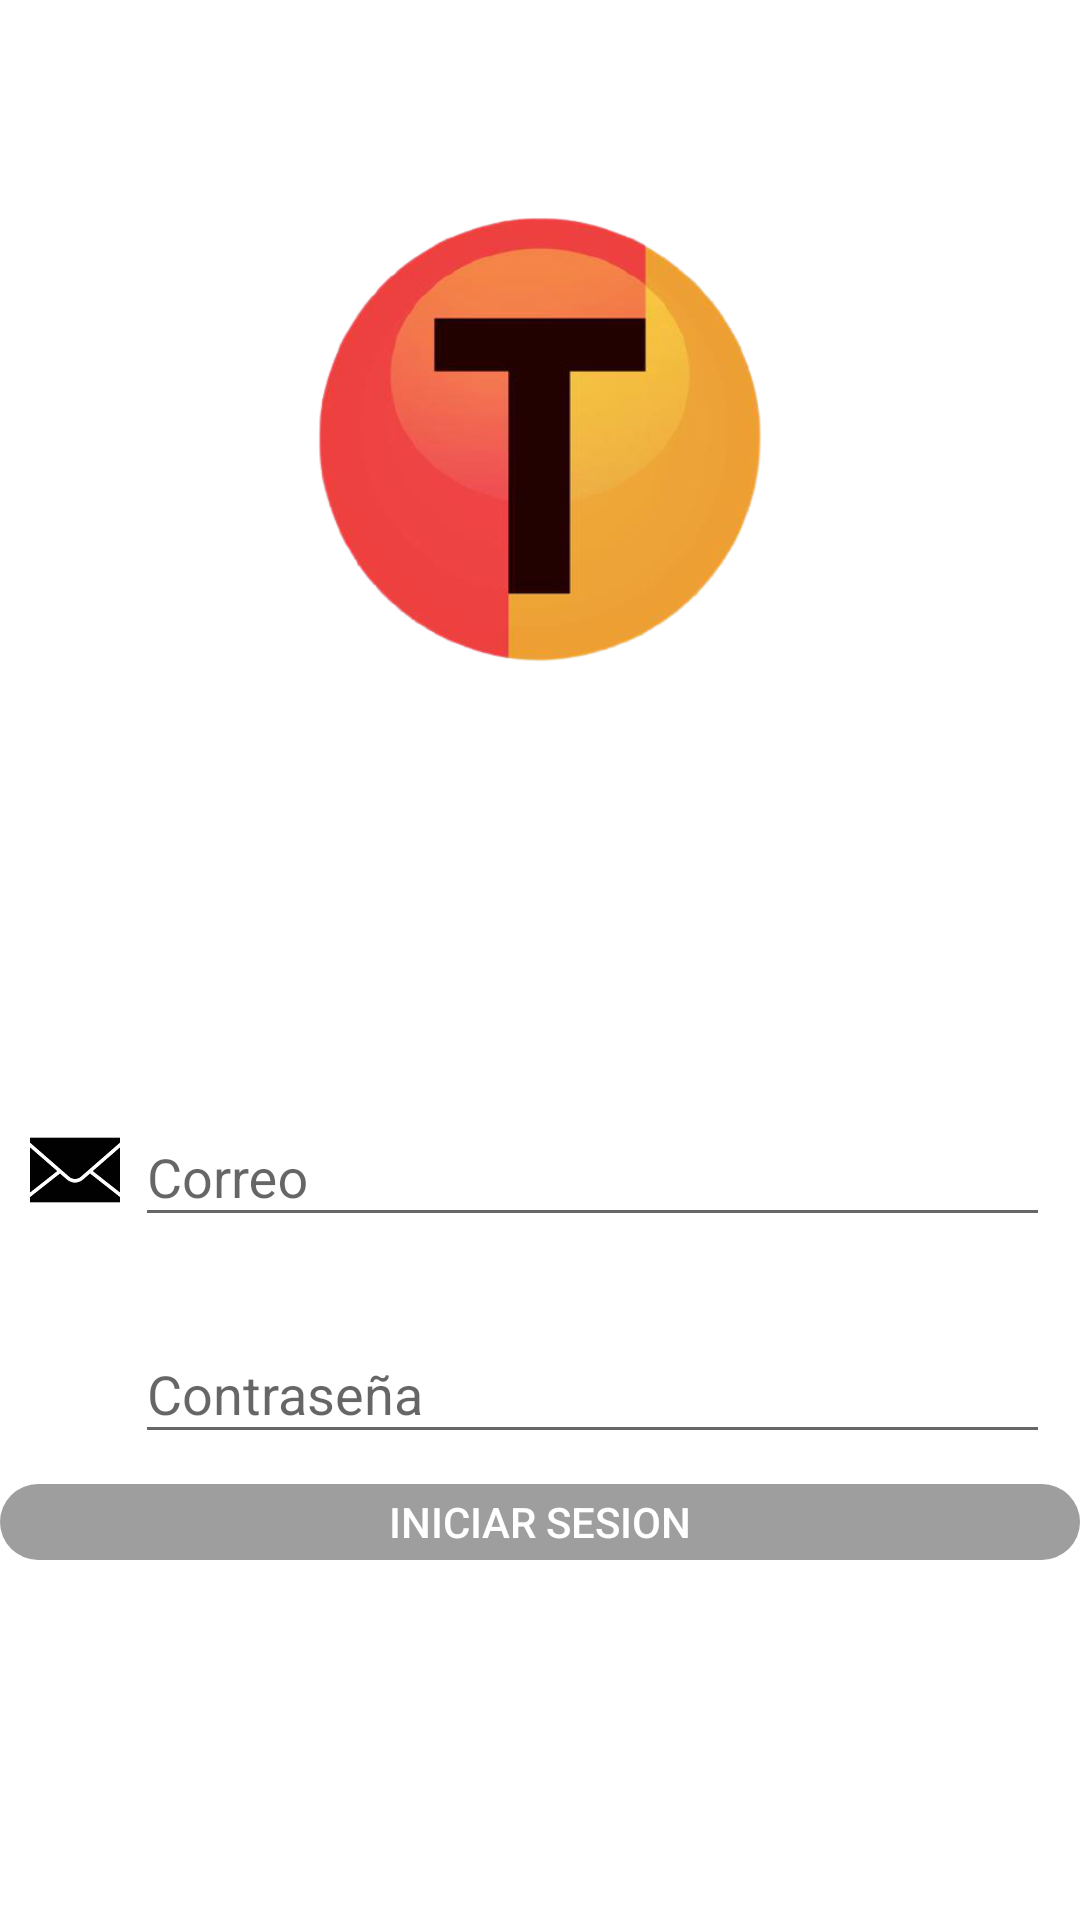

Layout XML and referenced resources for this Android screen:
<!-- AndroidManifest.xml: application theme Theme.AplicacionProyecto -->
<!-- res/layout/activity_login.xml -->
<?xml version="1.0" encoding="utf-8"?>
<androidx.coordinatorlayout.widget.CoordinatorLayout xmlns:android="http://schemas.android.com/apk/res/android"
    xmlns:app="http://schemas.android.com/apk/res-auto"
    xmlns:tools="http://schemas.android.com/tools"
    android:layout_width="match_parent"
    android:layout_height="match_parent"
    android:fitsSystemWindows="true"
    android:background="@color/white"
    tools:context=".LoginActivity">
    <LinearLayout
        android:layout_width="match_parent"
        android:layout_height="match_parent"
        android:orientation="vertical">
        <ImageView
            android:layout_width="200dp"
            android:layout_height="200dp"
            android:src="@drawable/icon_app"
            android:layout_marginTop="50dp"
            android:layout_marginBottom="100dp"
            android:layout_gravity="center"
            />

        <LinearLayout
            android:layout_width="match_parent"
            android:layout_height="wrap_content"
            android:orientation="horizontal"
            android:layout_margin="10dp">
            <ImageView
                android:layout_marginTop="15dp"
                android:layout_width="30dp"
                android:layout_height="30dp"
                android:src="@drawable/icon_mensaje">

            </ImageView>
            <com.google.android.material.textfield.TextInputLayout
                android:layout_width="match_parent"
                android:layout_height="wrap_content"
                android:layout_marginLeft="5dp">

                <com.google.android.material.textfield.TextInputEditText
                    android:layout_width="match_parent"
                    android:layout_height="wrap_content"
                    android:hint="Correo"
                    android:inputType="text">

                </com.google.android.material.textfield.TextInputEditText>
            </com.google.android.material.textfield.TextInputLayout>

        </LinearLayout>
        <LinearLayout
            android:layout_width="match_parent"
            android:layout_height="wrap_content"
            android:orientation="horizontal"
            android:layout_margin="10dp">
            <ImageView
                android:layout_marginTop="15dp"
                android:layout_width="30dp"
                android:layout_height="30dp"
                android:src="@drawable/icon_contrase">

            </ImageView>
            <com.google.android.material.textfield.TextInputLayout
                android:layout_width="match_parent"
                android:layout_height="wrap_content"
                android:layout_marginLeft="5dp">

                <com.google.android.material.textfield.TextInputEditText
                    android:layout_width="match_parent"
                    android:layout_height="wrap_content"
                    android:hint="Contraseña"
                    android:inputType="text">

                </com.google.android.material.textfield.TextInputEditText>
            </com.google.android.material.textfield.TextInputLayout>

        </LinearLayout>
        <LinearLayout
            android:layout_width="match_parent"
            android:layout_height="match_parent"
            android:orientation="vertical"
            android:gravity="bottom">

            <Button
                android:layout_width="match_parent"
                android:layout_height="wrap_content"
                android:background="@drawable/rounded_botton"
                android:backgroundTint="@color/primarycolor"
                android:text="INICIAR SESION"
                android:layout_marginBottom="120dp"
                android:textColor="@color/white">

            </Button>
        </LinearLayout>
    </LinearLayout>

</androidx.coordinatorlayout.widget.CoordinatorLayout>
<!-- resources referenced by this layout -->
<resources>
  <color name="primarycolor">#9E9E9E</color>
  <color name="white">#FFFFFFFF</color>
  <!-- drawable icon_app: png bitmap (drawable-hdpi, 168594 bytes) -->
  <!-- drawable icon_mensaje: png bitmap (drawable-hdpi, 6720 bytes) -->
  <!-- drawable rounded_botton (drawable) -->
  <?xml version="1.0" encoding="utf-8"?>
  <shape
      xmlns:android="http://schemas.android.com/apk/res/android"
      android:shape="rectangle"
      android:padding="10dp">
  <corners android:radius="40dp"></corners>
  </shape>
  <style name="Theme.AplicacionProyecto" parent="Theme.AppCompat.Light.NoActionBar">
          
          <item name="colorPrimary">@color/purple_500</item>
          <item name="colorPrimaryVariant">@color/purple_700</item>
          <item name="colorOnPrimary">@color/white</item>
          
          <item name="colorSecondary">@color/teal_200</item>
          <item name="colorSecondaryVariant">@color/teal_700</item>
          <item name="colorOnSecondary">@color/black</item>
          
          <item name="android:statusBarColor" tools:targetApi="l">?attr/colorPrimaryVariant</item>
          
      </style>
  <color name="purple_500">#FF6200EE</color>
  <color name="purple_700">#FF3700B3</color>
  <color name="teal_200">#FF03DAC5</color>
  <color name="teal_700">#FF018786</color>
  <color name="black">#FF000000</color>
</resources>
